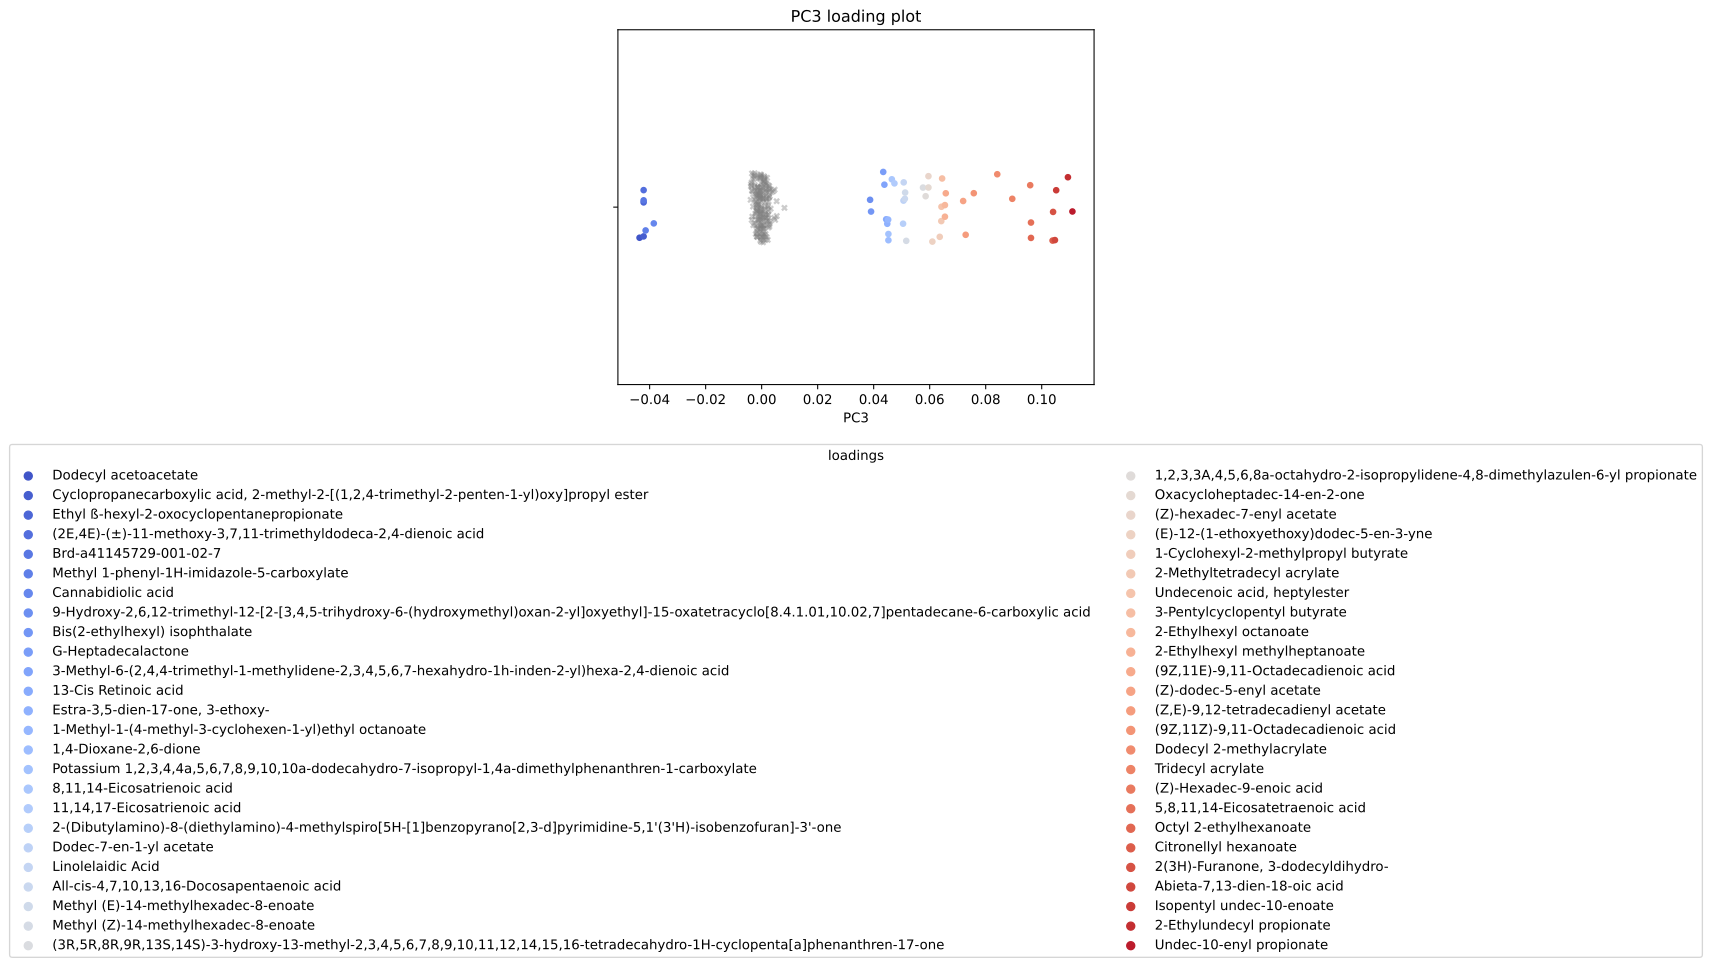

Data behind this chart, as committed beside it:
, scores, mols
0, -0.0436, Dodecyl acetoacetate
1, -0.04214, Cyclopropanecarboxylic acid, 2-methyl-2-…
2, -0.04214, Ethyl ß-hexyl-2-oxocyclopentanepropionat…
3, -0.04214, (2E,4E)-(±)-11-methoxy-3,7,11-trimethyld…
4, -0.04214, Brd-a41145729-001-02-7
5, -0.04143, Methyl 1-phenyl-1H-imidazole-5-carboxyla…
6, -0.03851, Cannabidiolic acid
7, 0.03872, 9-Hydroxy-2,6,12-trimethyl-12-[2-[3,4,5-…
8, 0.03907, Bis(2-ethylhexyl) isophthalate
9, 0.04341, G-Heptadecalactone
10, 0.04382, 3-Methyl-6-(2,4,4-trimethyl-1-methyliden…
11, 0.04446, 13-Cis Retinoic acid
12, 0.04485, Estra-3,5-dien-17-one, 3-ethoxy-
13, 0.04518, 1-Methyl-1-(4-methyl-3-cyclohexen-1-yl)e…
14, 0.04526, 1,4-Dioxane-2,6-dione
15, 0.04526, Potassium 1,2,3,4,4a,5,6,7,8,9,10,10a-do…
16, 0.04649, 8,11,14-Eicosatrienoic acid
17, 0.04741, 11,14,17-Eicosatrienoic acid
18, 0.0505, 2-(Dibutylamino)-8-(diethylamino)-4-meth…
19, 0.05064, Dodec-7-en-1-yl acetate
20, 0.05073, Linolelaidic Acid
21, 0.05113, All-cis-4,7,10,13,16-Docosapentaenoic ac…
22, 0.05124, Methyl (E)-14-methylhexadec-8-enoate
23, 0.05163, Methyl (Z)-14-methylhexadec-8-enoate
24, 0.05761, (3R,5R,8R,9R,13S,14S)-3-hydroxy-13-methy…
25, 0.05855, 1,2,3,3A,4,5,6,8a-octahydro-2-isopropyli…
26, 0.05955, Oxacycloheptadec-14-en-2-one
27, 0.05955, (Z)-hexadec-7-enyl acetate
28, 0.06096, (E)-12-(1-ethoxyethoxy)dodec-5-en-3-yne
29, 0.06359, 1-Cyclohexyl-2-methylpropyl butyrate
30, 0.06414, 2-Methyltetradecyl acrylate
31, 0.0642, Undecenoic acid, heptylester
32, 0.06444, 3-Pentylcyclopentyl butyrate
33, 0.06544, 2-Ethylhexyl octanoate
34, 0.06544, 2-Ethylhexyl methylheptanoate
35, 0.06575, (9Z,11E)-9,11-Octadecadienoic acid
36, 0.07195, (Z)-dodec-5-enyl acetate
37, 0.07285, (Z,E)-9,12-tetradecadienyl acetate
38, 0.07575, (9Z,11Z)-9,11-Octadecadienoic acid
39, 0.08413, Dodecyl 2-methylacrylate
40, 0.08949, Tridecyl acrylate
41, 0.09589, (Z)-Hexadec-9-enoic acid
42, 0.09617, 5,?8,?11,?14-?Eicosatetraenoic acid
43, 0.09617, Octyl 2-ethylhexanoate
44, 0.1039, Citronellyl hexanoate
45, 0.1041, 2(3H)-Furanone, 3-dodecyldihydro-
46, 0.1047, Abieta-7,13-dien-18-oic acid
47, 0.1052, Isopentyl undec-10-enoate
48, 0.1094, 2-Ethylundecyl propionate
49, 0.111, Undec-10-enyl propionate
